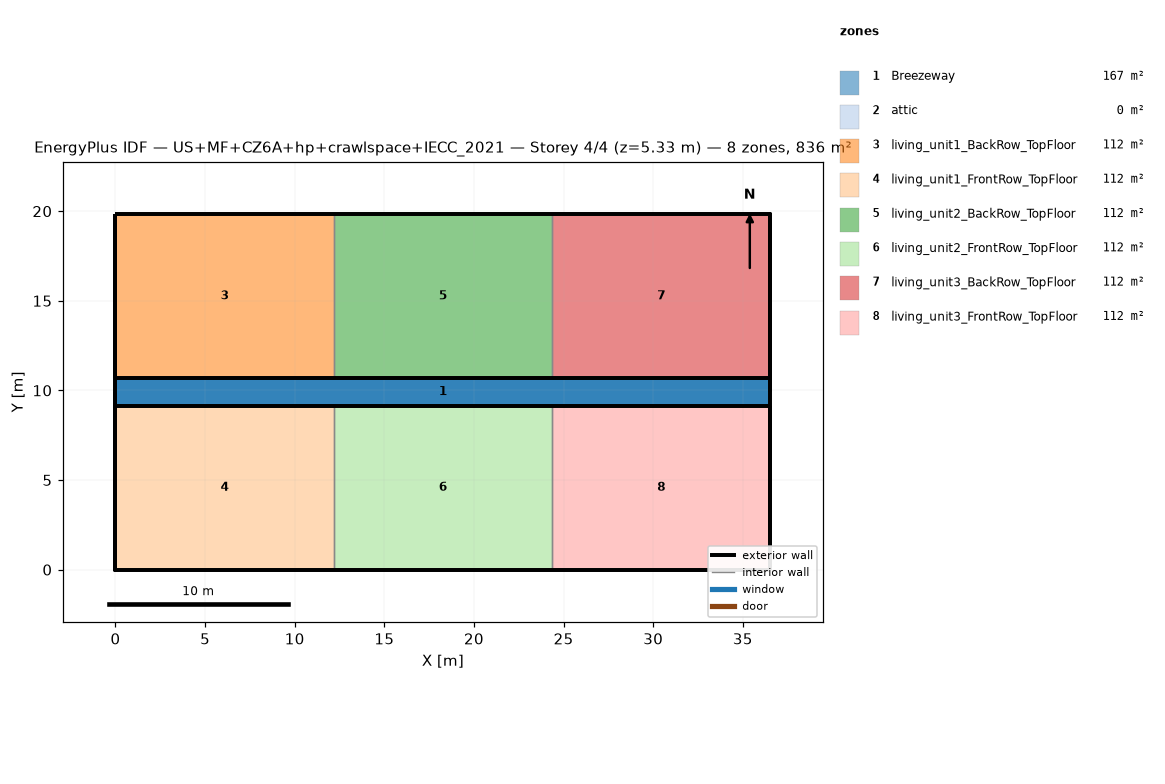
=== STOREY PLAN SPEC (per zone: floor XY polygon, exterior-wall plan segments, windows/doors) ===
zone 1: Breezeway  (167.0 m²)
  floor: (36.54, 9.16) (0.00, 9.16) (0.00, 10.68) (36.54, 10.68)
  floor: (36.54, 9.16) (0.00, 9.16) (0.00, 10.68) (36.54, 10.68)
  floor: (36.54, 9.16) (0.00, 9.16) (0.00, 10.68) (36.54, 10.68)
zone 2: attic  (0.0 m²)
  exterior wall: (36.54, 0.00) – (36.54, 19.84) – (36.54, 9.92)  [29.8 m]
  exterior wall: (0.00, 19.84) – (0.00, 0.00) – (0.00, 9.92)  [29.8 m]
zone 3: living_unit1_BackRow_TopFloor  (111.5 m²)
  floor: (12.18, 10.68) (0.00, 10.68) (0.00, 19.84) (12.18, 19.84)
  exterior wall: (12.18, 19.84) – (0.00, 19.84)  [12.2 m]
  exterior wall: (0.00, 19.84) – (0.00, 10.68)  [9.2 m]
  exterior wall: (0.00, 10.68) – (12.18, 10.68)  [12.2 m]
  interior walls: 1
zone 4: living_unit1_FrontRow_TopFloor  (111.5 m²)
  floor: (12.18, 0.00) (0.00, 0.00) (0.00, 9.16) (12.18, 9.16)
  exterior wall: (0.00, 0.00) – (12.18, 0.00)  [12.2 m]
  exterior wall: (0.00, 9.16) – (0.00, 0.00)  [9.2 m]
  exterior wall: (12.18, 9.16) – (0.00, 9.16)  [12.2 m]
  interior walls: 1
zone 5: living_unit2_BackRow_TopFloor  (111.5 m²)
  floor: (24.36, 10.68) (12.18, 10.68) (12.18, 19.84) (24.36, 19.84)
  exterior wall: (12.18, 10.68) – (24.36, 10.68)  [12.2 m]
  exterior wall: (24.36, 19.84) – (12.18, 19.84)  [12.2 m]
  interior walls: 2
zone 6: living_unit2_FrontRow_TopFloor  (111.5 m²)
  floor: (24.36, 0.00) (12.18, 0.00) (12.18, 9.16) (24.36, 9.16)
  exterior wall: (12.18, 0.00) – (24.36, 0.00)  [12.2 m]
  exterior wall: (24.36, 9.16) – (12.18, 9.16)  [12.2 m]
  interior walls: 2
zone 7: living_unit3_BackRow_TopFloor  (111.5 m²)
  floor: (36.54, 10.68) (24.36, 10.68) (24.36, 19.84) (36.54, 19.84)
  exterior wall: (36.54, 10.68) – (36.54, 19.84)  [9.2 m]
  exterior wall: (36.54, 19.84) – (24.36, 19.84)  [12.2 m]
  exterior wall: (24.36, 10.68) – (36.54, 10.68)  [12.2 m]
  interior walls: 1
zone 8: living_unit3_FrontRow_TopFloor  (111.5 m²)
  floor: (36.54, 0.00) (24.36, 0.00) (24.36, 9.16) (36.54, 9.16)
  exterior wall: (24.36, 0.00) – (36.54, 0.00)  [12.2 m]
  exterior wall: (36.54, 0.00) – (36.54, 9.16)  [9.2 m]
  exterior wall: (36.54, 9.16) – (24.36, 9.16)  [12.2 m]
  interior walls: 1

=== DERIVED (storey summary) ===
Building: US+MF+CZ6A+hp+crawlspace+IECC_2021
Storey: 4 of 4  (floor level z = 5.33 m)
Storey gross floor area: 836.2 m²
Zones on this storey: 8
  - Breezeway: floor 167.0 m²
  - attic: floor 0.0 m²; exterior wall 59.5 m (81.9 m²); WWR 0.0%
  - living_unit1_BackRow_TopFloor: floor 111.5 m²; exterior wall 33.5 m (86.9 m²); WWR 0.0%
  - living_unit1_FrontRow_TopFloor: floor 111.5 m²; exterior wall 33.5 m (86.9 m²); WWR 0.0%
  - living_unit2_BackRow_TopFloor: floor 111.5 m²; exterior wall 24.4 m (63.1 m²); WWR 0.0%
  - living_unit2_FrontRow_TopFloor: floor 111.5 m²; exterior wall 24.4 m (63.1 m²); WWR 0.0%
  - living_unit3_BackRow_TopFloor: floor 111.5 m²; exterior wall 33.5 m (86.9 m²); WWR 0.0%
  - living_unit3_FrontRow_TopFloor: floor 111.5 m²; exterior wall 33.5 m (86.9 m²); WWR 0.0%
Zone adjacency (shared interzone walls):
  - living_unit1_BackRow_TopFloor ↔ living_unit2_BackRow_TopFloor
  - living_unit1_FrontRow_TopFloor ↔ living_unit2_FrontRow_TopFloor
  - living_unit2_BackRow_TopFloor ↔ living_unit3_BackRow_TopFloor
  - living_unit2_FrontRow_TopFloor ↔ living_unit3_FrontRow_TopFloor